Run: headless pygame with SDL's dummy video driver; simulated clock (each Clock.tick advances the game by its frame time, no real sleeping); random seed 0; keys injected as events and as key.get_pressed() state; no mouse input.
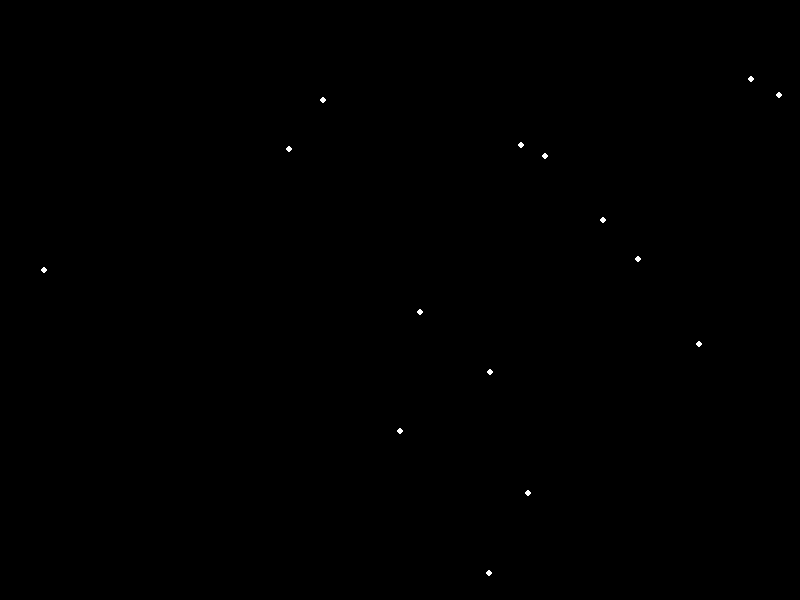
Frame 1 of 4 · flips 1–60 · no input
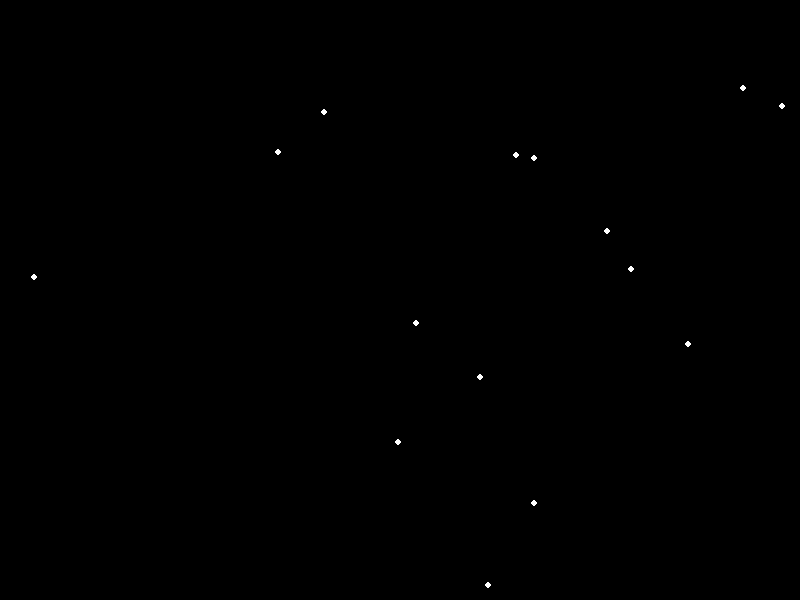
Frame 2 of 4 · flips 61–180 · tapped SPACE, RETURN · held RIGHT (→), D
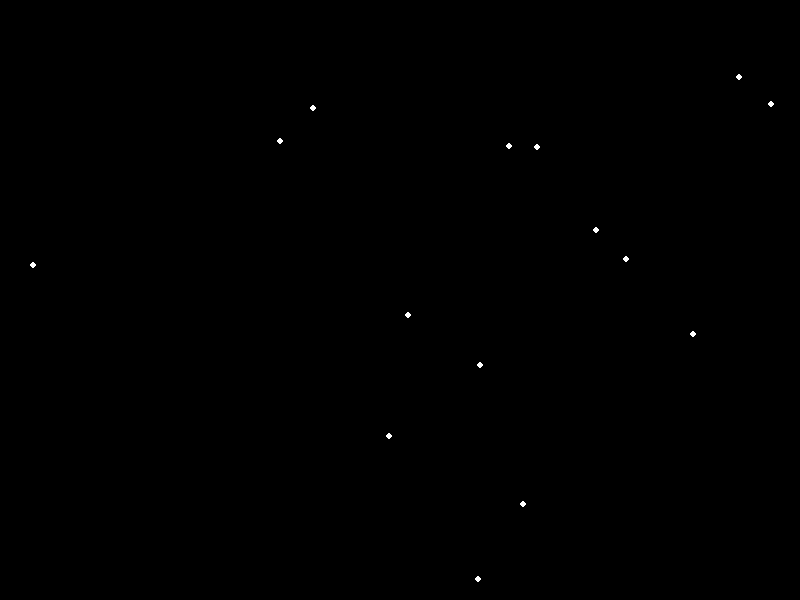
Frame 3 of 4 · flips 181–300 · held DOWN (↓), S
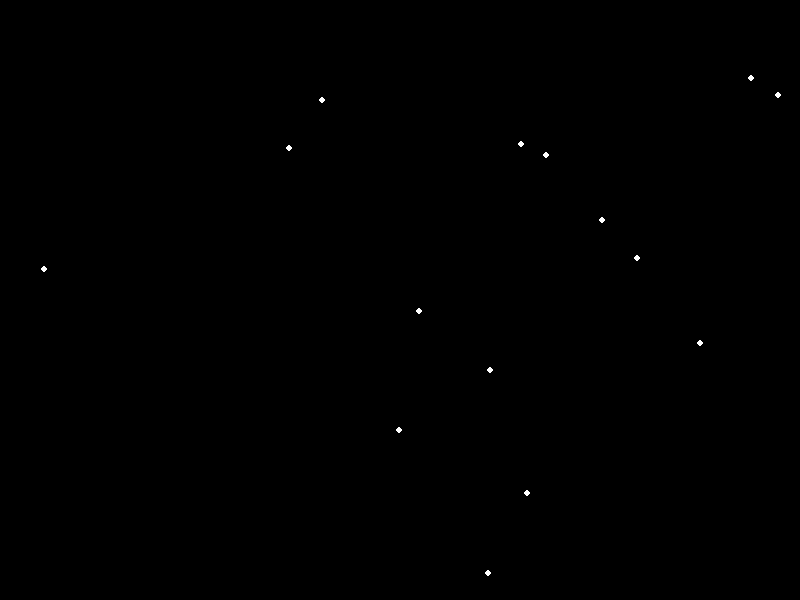
Frame 4 of 4 · flips 301–420 · held LEFT (←), A, UP (↑), W

The pygame program that drew these frames:


import pygame
import random
import math

# Initialize Pygame
pygame.init()

# Set up display
screen_width = 800
screen_height = 600
screen = pygame.display.set_mode((screen_width, screen_height))
pygame.display.set_caption("Point-Light Animation")

# Colors
WHITE = (255, 255, 255)
BLACK = (0, 0, 0)

# Point light parameters
num_points = 15
points = []
for _ in range(num_points):
    x = random.randint(0, screen_width)
    y = random.randint(0, screen_height)
    points.append([x, y])

# Simulation parameters
speed = 5
angle = 0
angle_change = 0.05

# Main loop
running = True
while running:
    for event in pygame.event.get():
        if event.type == pygame.QUIT:
            running = False

    # Clear screen
    screen.fill(BLACK)

    # Update points based on running motion
    for i, point in enumerate(points):
        angle += angle_change
        if i % 3 == 0:  # Legs
            point[0] += speed * math.cos(angle)
            point[1] += speed * math.sin(angle)
        elif i % 3 == 1:  # Body
            point[0] += speed * math.cos(angle + math.pi / 4)
            point[1] += speed * math.sin(angle + math.pi / 4)
        else:  # Arms
            point[0] += speed * math.cos(angle - math.pi / 4)
            point[1] += speed * math.sin(angle - math.pi / 4)

        # Draw point
        pygame.draw.circle(screen, WHITE, (int(point[0]), int(point[1])), 3)

    # Update display
    pygame.display.flip()

# Quit Pygame
pygame.quit()
